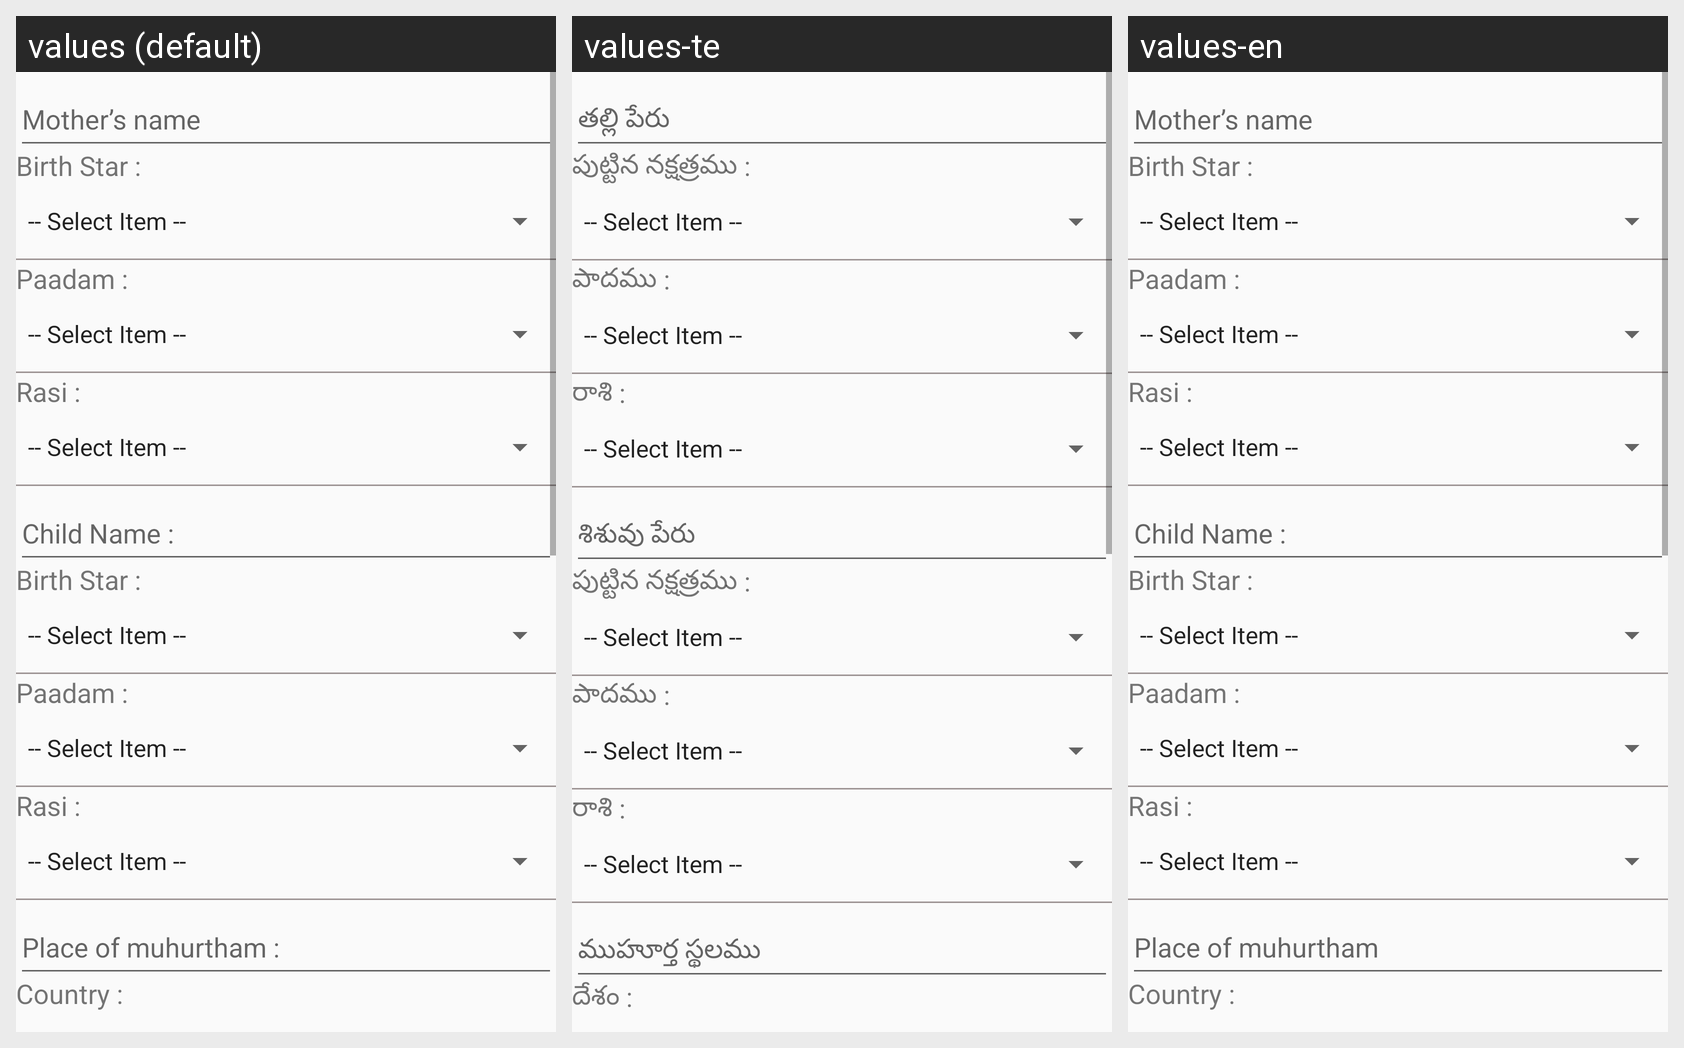

Here is an Android app screen in its default locale and in the app's own translations. Write out the translated-string differences for the strings that appear on this screen.
Android screen res/layout/layout_muhurtham.xml rendered under 3 locales, left to right: values (default), values-te, values-en. Device: Nexus 5 (rendered at 1080×1920; each locale shown at half size, 540×960, under a caption strip naming it); theme AppTheme.
Strings drawn on this screen, with the default value and each locale's value (text and hints the layout hard-codes, and strings that could not be matched under every locale, appear in the picture but are not listed):

mother_name
  values: Mother’s name
  values-te: తల్లి పేరు
  values-en: Mother’s name

birth_star
  values: Birth Star :
  values-te: పుట్టిన నక్షత్రము :
  values-en: Birth Star :

paddam
  values: Paadam :
  values-te: పాదము :
  values-en: Paadam :

rasi
  values: Rasi :
  values-te: రాశి :
  values-en: Rasi :

child_name
  values: Child Name :
  values-te: శిశువు పేరు
  values-en: Child Name :

place_of_muhurtham
  values: Place of muhurtham :
  values-te: ముహూర్త స్థలము
  values-en: Place of muhurtham

country
  values: Country :
  values-te: దేశం :
  values-en: Country :
